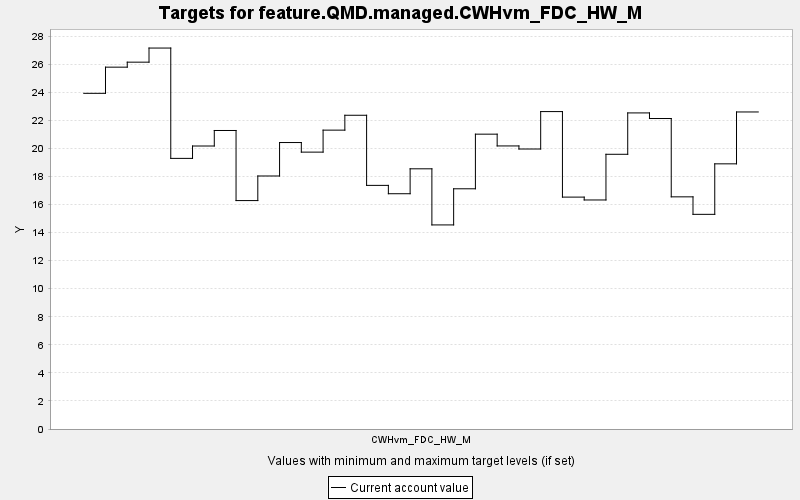

The table this chart was drawn from, first rows:
TARGET, PERIOD, YEAR, PERIODWIDTH, MINIMUM, MAXIMUM, MINWEIGHT, MAXWEIGHT, CURRENT, SUMMARY
feature.QMD.managed.CWHvm_FDC_HW_M, 0, 0, 10.0, 0.0, 10000, 1.0, 1.0, 23.92, 0.0
feature.QMD.managed.CWHvm_FDC_HW_M, 1, 10, 10.0, 0.0, 10000, 1.0, 1.0, 25.79, 0.0
feature.QMD.managed.CWHvm_FDC_HW_M, 2, 20, 10.0, 0.0, 10000, 1.0, 1.0, 26.14, 0.0
feature.QMD.managed.CWHvm_FDC_HW_M, 3, 30, 10.0, 0.0, 10000, 1.0, 1.0, 27.15, 0.0
feature.QMD.managed.CWHvm_FDC_HW_M, 4, 40, 10.0, 0.0, 10000, 1.0, 1.0, 19.29, 0.0
feature.QMD.managed.CWHvm_FDC_HW_M, 5, 50, 10.0, 0.0, 10000, 1.0, 1.0, 20.17, 0.0
feature.QMD.managed.CWHvm_FDC_HW_M, 6, 60, 10.0, 0.0, 10000, 1.0, 1.0, 21.27, 0.0
feature.QMD.managed.CWHvm_FDC_HW_M, 7, 70, 10.0, 0.0, 10000, 1.0, 1.0, 16.28, 0.0
feature.QMD.managed.CWHvm_FDC_HW_M, 8, 80, 10.0, 0.0, 10000, 1.0, 1.0, 18.03, 0.0
feature.QMD.managed.CWHvm_FDC_HW_M, 9, 90, 10.0, 0.0, 10000, 1.0, 1.0, 20.42, 0.0
feature.QMD.managed.CWHvm_FDC_HW_M, 10, 100, 10.0, 0.0, 10000, 1.0, 1.0, 19.73, 0.0
feature.QMD.managed.CWHvm_FDC_HW_M, 11, 110, 10.0, 0.0, 10000, 1.0, 1.0, 21.3, 0.0
feature.QMD.managed.CWHvm_FDC_HW_M, 12, 120, 10.0, 0.0, 10000, 1.0, 1.0, 22.36, 0.0
feature.QMD.managed.CWHvm_FDC_HW_M, 13, 130, 10.0, 0.0, 10000, 1.0, 1.0, 17.36, 0.0
feature.QMD.managed.CWHvm_FDC_HW_M, 14, 140, 10.0, 0.0, 10000, 1.0, 1.0, 16.77, 0.0
feature.QMD.managed.CWHvm_FDC_HW_M, 15, 150, 10.0, 0.0, 10000, 1.0, 1.0, 18.54, 0.0
feature.QMD.managed.CWHvm_FDC_HW_M, 16, 160, 10.0, 0.0, 10000, 1.0, 1.0, 14.54, 0.0
feature.QMD.managed.CWHvm_FDC_HW_M, 17, 170, 10.0, 0.0, 10000, 1.0, 1.0, 17.12, 0.0
feature.QMD.managed.CWHvm_FDC_HW_M, 18, 180, 10.0, 0.0, 10000, 1.0, 1.0, 21.01, 0.0
feature.QMD.managed.CWHvm_FDC_HW_M, 19, 190, 10.0, 0.0, 10000, 1.0, 1.0, 20.17, 0.0
feature.QMD.managed.CWHvm_FDC_HW_M, 20, 200, 10.0, 0.0, 10000, 1.0, 1.0, 19.95, 0.0
feature.QMD.managed.CWHvm_FDC_HW_M, 21, 210, 10.0, 0.0, 10000, 1.0, 1.0, 22.62, 0.0
feature.QMD.managed.CWHvm_FDC_HW_M, 22, 220, 10.0, 0.0, 10000, 1.0, 1.0, 16.53, 0.0
feature.QMD.managed.CWHvm_FDC_HW_M, 23, 230, 10.0, 0.0, 10000, 1.0, 1.0, 16.32, 0.0
feature.QMD.managed.CWHvm_FDC_HW_M, 24, 240, 10.0, 0.0, 10000, 1.0, 1.0, 19.58, 0.0
feature.QMD.managed.CWHvm_FDC_HW_M, 25, 250, 10.0, 0.0, 10000, 1.0, 1.0, 22.53, 0.0
feature.QMD.managed.CWHvm_FDC_HW_M, 26, 260, 10.0, 0.0, 10000, 1.0, 1.0, 22.13, 0.0
feature.QMD.managed.CWHvm_FDC_HW_M, 27, 270, 10.0, 0.0, 10000, 1.0, 1.0, 16.55, 0.0
feature.QMD.managed.CWHvm_FDC_HW_M, 28, 280, 10.0, 0.0, 10000, 1.0, 1.0, 15.3, 0.0
feature.QMD.managed.CWHvm_FDC_HW_M, 29, 290, 10.0, 0.0, 10000, 1.0, 1.0, 18.9, 0.0
feature.QMD.managed.CWHvm_FDC_HW_M, 30, 300, 10.0, 0.0, 10000, 1.0, 1.0, 22.59, 0.0
